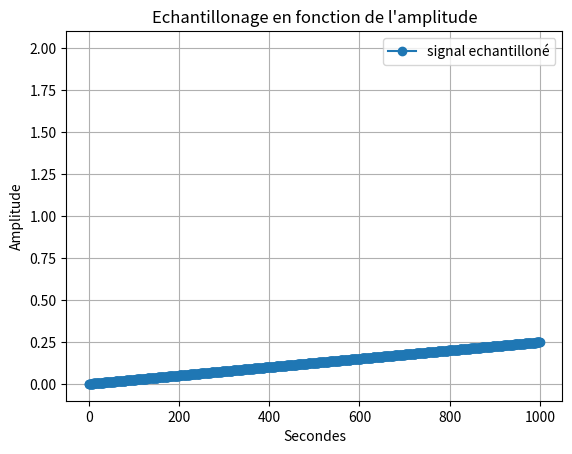

Python code for this plot:
import random as rand

import numpy as np #importation de numpy
import matplotlib.pyplot as plt

F=2 #assigniation d'un variable F a valeur 2
T=np.linspace(0,1,1001) #Assigniation de la variable T avec le module numpy pour creer un espace de ligne compris entre 0 et 1001 avec un pas de 1  

X1=np.sin(F*np.pi*2*T) #Assigniation de la varibale X1 avec le module numpy pour creer une sinusoide avec la varibale F la valeurs pi du module numpy et la variable T 

Bx1= [i+rand.randint(-6,7)/10 for i in X1]

q=0.5 # pas de quantification 

X1q = q*np.round(X1/q) # signal quantifié 

E=X1-X1q #ereur de quantification 

Te=0.02

Fe = F*2

Xech=np.sin(Fe*np.pi*0.02*T)

#3)

F2=2 #assigniation d'un variable F a valeur 2

T2=np.linspace(0.2,1,1001) #Assigniation de la variable T avec le module numpy pour creer un espace de ligne compris entre 0 et 1001 avec un pas de 1

X2=np.sin(F2*np.pi*2*T2)#Assigniation de la varibale X1 avec le module numpy pour creer une sinusoide avec la varibale F la valeurs pi du module numpy et la variable T 

#4) 
X3=X1+X2 #Addition des deux courbes X1 et X2
#2)3) 

# plt.plot(X1 , marker='o', color='tab:purple', label='X1') #Affichage de la courbe X1
# plt.plot(Bx1, color='tab:purple', label='Bruit de X1')
# plt.plot(X1q, color='tab:red', label='Signal quantifié')
# plt.plot(E, color='tab:cyan', label='Erreur de quantification')
plt.plot(Xech, marker='o', color='tab:blue', label='signal echantilloné')


# plt.plot(X2, marker='o', color='r', label='X2') #Afffichage de la courbe X2
# plt.plot(X3, marker='o', color='y', label='X3') #Afffichage de la courbe X3
plt.plot(F)# Y=2 car valeurs de F=2
plt.xlabel("Secondes") #Axes x =Secondes
plt.ylabel('Amplitude')#Axes y= Amplitude
plt.title("Echantillonage en fonction de l'amplitude") #Titre du graphe
plt.legend() #Affiche la legende
plt.grid() #affichage de la grille
plt.show() #Afficher le plot
plt.close() #Fermer le plot
